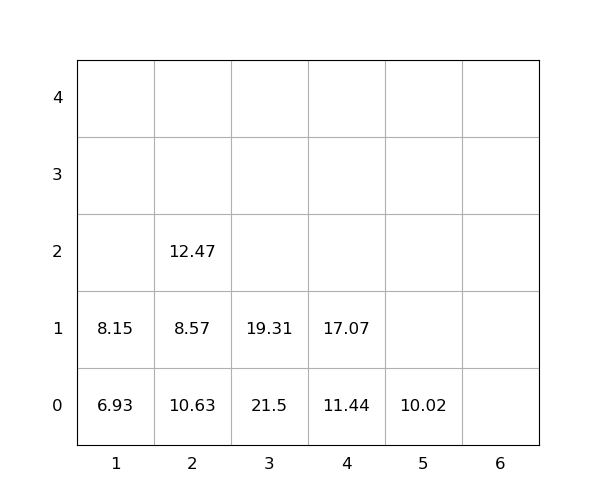

Values plotted in this chart, from the file beside it:
idx, loc_x, loc_y, loc_z, weight, seq, emerg, reloc, size(ft)
1, 4, 0, 0, 11.44, 0, 0, 0, 20
2, 4, 0, 1, 17.07, 0, 0, 0, 20
3, 5, 0, 0, 10.02, 0, 0, 0, 20
4, 2, 0, 0, 10.63, 1, 0, 1.0, 20
5, 3, 0, 0, 21.5, 2, 0, 1.0, 20
6, 2, 0, 1, 8.57, 3, 0, 1.0, 20
7, 2, 0, 2, 12.47, 4, 0, 1.0, 20
8, 1, 0, 0, 6.93, 5, 0, 1.0, 20
9, 1, 0, 1, 8.15, 6, 0, 1.0, 20
10, 3, 0, 1, 19.31, 7, 0, 1.0, 20
